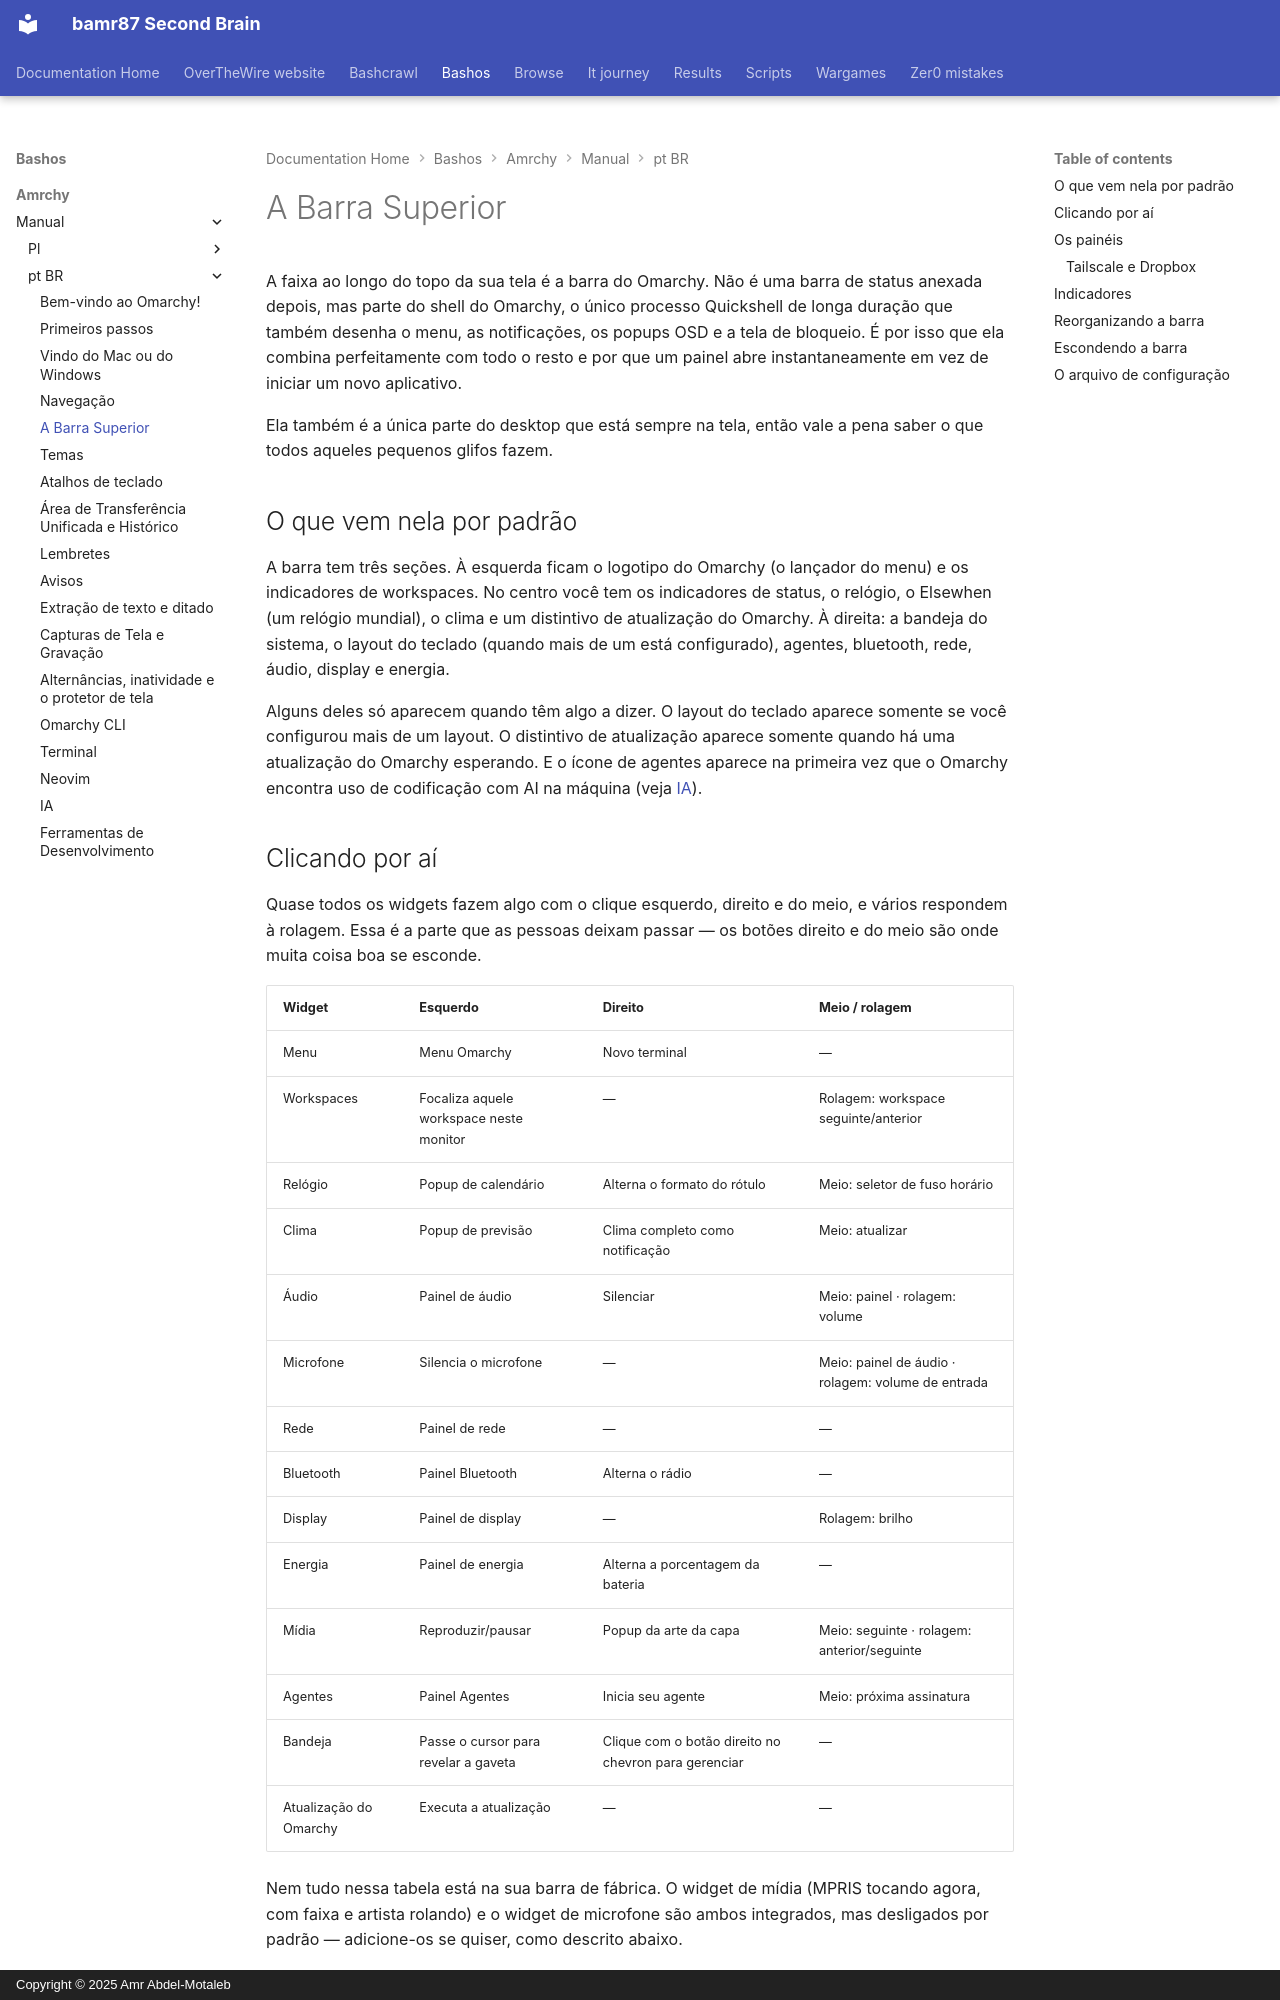

repository: bamr87/README · page: bashos/amrchy/manual/pt-BR/05-the-top-bar/index.html · generator: mkdocs · copyright: Copyright © 2025 Amr Abdel-Motaleb

---
source_file: amrchy/manual/pt-BR/05-the-top-bar.md
source_repo: bamr87/bashos
source_url: https://github.com/bamr87/bashos/blob/main/amrchy/manual/pt-BR/05-the-top-bar.md
title: A Barra Superior
---
# A Barra Superior

A faixa ao longo do topo da sua tela é a barra do Omarchy. Não é uma barra de status anexada depois, mas parte do shell do Omarchy, o único processo Quickshell de longa duração que também desenha o menu, as notificações, os popups OSD e a tela de bloqueio. É por isso que ela combina perfeitamente com todo o resto e por que um painel abre instantaneamente em vez de iniciar um novo aplicativo.

Ela também é a única parte do desktop que está sempre na tela, então vale a pena saber o que todos aqueles pequenos glifos fazem.

## O que vem nela por padrão

A barra tem três seções. À esquerda ficam o logotipo do Omarchy (o lançador do menu) e os indicadores de workspaces. No centro você tem os indicadores de status, o relógio, o Elsewhen (um relógio mundial), o clima e um distintivo de atualização do Omarchy. À direita: a bandeja do sistema, o layout do teclado (quando mais de um está configurado), agentes, bluetooth, rede, áudio, display e energia.

Alguns deles só aparecem quando têm algo a dizer. O layout do teclado aparece somente se você configurou mais de um layout. O distintivo de atualização aparece somente quando há uma atualização do Omarchy esperando. E o ícone de agentes aparece na primeira vez que o Omarchy encontra uso de codificação com AI na máquina (veja [IA](17-ai.md)).

## Clicando por aí

Quase todos os widgets fazem algo com o clique esquerdo, direito e do meio, e vários respondem à rolagem. Essa é a parte que as pessoas deixam passar — os botões direito e do meio são onde muita coisa boa se esconde.

| Widget | Esquerdo | Direito | Meio / rolagem |
| --- | --- | --- | --- |
| Menu | Menu Omarchy | Novo terminal | — |
| Workspaces | Focaliza aquele workspace neste monitor | — | Rolagem: workspace seguinte/anterior |
| Relógio | Popup de calendário | Alterna o formato do rótulo | Meio: seletor de fuso horário |
| Clima | Popup de previsão | Clima completo como notificação | Meio: atualizar |
| Áudio | Painel de áudio | Silenciar | Meio: painel · rolagem: volume |
| Microfone | Silencia o microfone | — | Meio: painel de áudio · rolagem: volume de entrada |
| Rede | Painel de rede | — | — |
| Bluetooth | Painel Bluetooth | Alterna o rádio | — |
| Display | Painel de display | — | Rolagem: brilho |
| Energia | Painel de energia | Alterna a porcentagem da bateria | — |
| Mídia | Reproduzir/pausar | Popup da arte da capa | Meio: seguinte · rolagem: anterior/seguinte |
| Agentes | Painel Agentes | Inicia seu agente | Meio: próxima assinatura |
| Bandeja | Passe o cursor para revelar a gaveta | Clique com o botão direito no chevron para gerenciar | — |
| Atualização do Omarchy | Executa a atualização | — | — |

Nem tudo nessa tabela está na sua barra de fábrica. O widget de mídia (MPRIS tocando agora, com faixa e artista rolando) e o widget de microfone são ambos integrados, mas desligados por padrão — adicione-os se quiser, como descrito abaixo.
